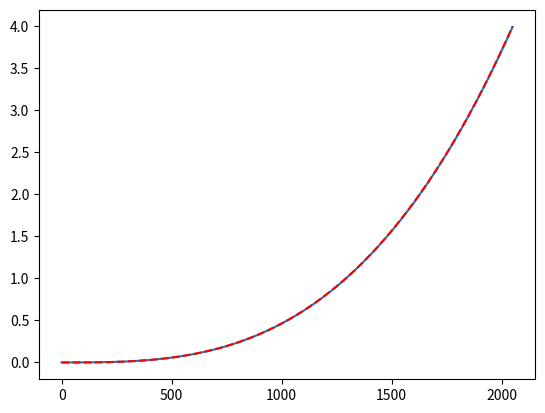

Write Python code to recreate this figure.
import numpy as np
class DirectCQ:
    tol = 10**(-15)
    N       = -1
    weights = []
    def __init__(self,laplace_evals):
        self.laplace_evals = laplace_evals
    def delta(self,zeta):
        return 1-zeta
        #return 1.5-2.0*zeta+0.5*zeta**2
    def calc_weights(self,N,T):
        tau = T*1.0/N
        L = 2*(N+1)
        rho = self.tol**(1.0/(2*L))
        weights = 1j*np.zeros(N+1) 
        freqs  = rho*np.exp(-1j*2*np.pi*(np.linspace(0,L-1,L)/(L)))
        lap_evals = [self.laplace_evals(self.delta(f)/tau) for f in freqs]
        for n in range(N+1):
            for l in range(L):
                weights[n] += lap_evals[l]*np.exp(l*n*1j*2*np.pi/(L))
            weights[n] = rho**(-n)/L*weights[n]
        if (np.abs(np.imag(weights))>10**(-10)).any():
            print("Warning, nontrivial imaginary part, max |imag(weights)| = "+str(max(np.abs(np.imag(weights)))))
        return np.real(weights)

    def forward_convolution(self,weights,g):
        if( len(weights) != len(g)):
            raise ValueError('Lengths are different.')
        N = len(weights) - 1
        w_star_g = np.zeros(N+1) 
        for j in range(N+1):
            for i in range(j+1):
                w_star_g[j] += weights[i]*g[j-i]
        return w_star_g


    def time_stepping(self,T,g):
        N = len(g)-1
        weights = self.calc_weights(N,T)
        u = np.zeros(N+1)
        for n in range(1,N+1):
            b = g[n]-sum([weights[n-j]*u[j] for j in range(n)])
            u[n] = weights[0]**(-1)*b
        return u
def laplace_evals(s):
    return s**(-2)
cq = DirectCQ(laplace_evals)
T = 1
Am = 10
errs = np.zeros(Am)
Ns = np.zeros(Am)
for j in range(Am):
    N = 2**(2+j)+1
    Ns[j] = N
    g = 1.0/5*np.linspace(0,T,N+1)**5
    u = cq.time_stepping(T,g)
    errs[j] = np.linalg.norm(u-4*np.linspace(0,T,N+1)**3)
    print(Ns)
    print(errs)
import matplotlib
matplotlib.use('Agg')
import matplotlib.pyplot as plt
plt.plot(u)
plt.plot(4*np.linspace(0,T,N+1)**3,linestyle='dashed',color = 'red')

plt.savefig('temp.png')